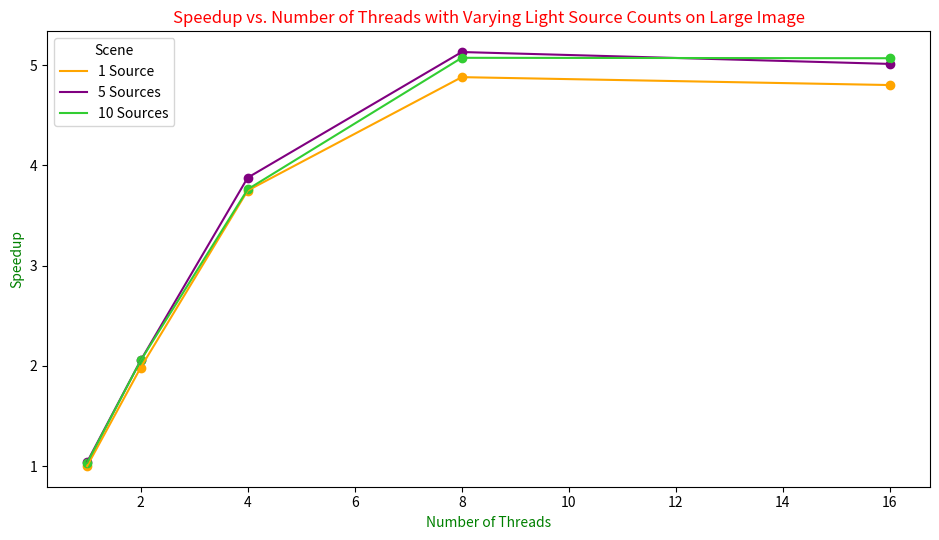

Reproduce this figure in Python.
# Note: This file contains actual measured speedup data. DO NOT MODIFY speedup numbers

from matplotlib import pyplot as plt
import numpy as np

def plotIt(dt, color, title, xLabel, yLabel, sceneLabel):
    x = dt[:, 0].reshape(dt.shape[0], 1)
    y = dt[:, 1].reshape(dt.shape[0], 1)
    plt.plot(x, y, color=color, label=sceneLabel)
    plt.scatter(x, y, color=color)
    plt.title(title)
    plt.xlabel(xLabel)
    plt.ylabel(yLabel)

def plotOfTerraSeqVsParOnMac():
    oneSourceSpeedup = np.array([
        [1, 1.000552881042825],
        [2, 1.9822300976087563],
        [4, 3.748199261545911],
        [8, 4.878900899090617],
        [16, 4.800114745250956]
    ])

    fiveSourcesSpeedup = np.array([
        [1, 1.041150889145979],
          [2, 2.0541120507830826],
          [4, 3.8764166036903855],
          [8, 5.1293736805785635],
          [16, 5.0108752085048],
    ])

    tenSourcesSpeedup = np.array([
        [1, 1.0328410443249183],
        [2, 2.053155692971682],
        [4, 3.76025084567074],
        [8, 5.0717494575146596],
        [16, 5.067638226650999]
    ])

    plt.rcParams["figure.figsize"] = [9.50, 5.50]
    plt.rcParams["figure.autolayout"] = True

    plt.rcParams.update({'text.color': "red",
                        'axes.labelcolor': "green"})
                        
    xLabel = "Number of Threads"
    yLabel = "Speedup"
    title = "Speedup vs. Number of Threads with Varying Light Source Counts on Large Image"

    plotIt(oneSourceSpeedup, "orange", title, xLabel, yLabel, "1 Source")
    plotIt(fiveSourcesSpeedup, "purple", title, xLabel, yLabel, "5 Sources")
    plotIt(tenSourcesSpeedup, "limegreen", title, xLabel, yLabel, "10 Sources")

    plt.rcParams.update({'text.color': "black",
                     'axes.labelcolor': "black"})
    plt.legend(title="Scene")
    plt.show()

# lower light source counts chosen to be sparse
def plotOfTerraSeqVsCuda():
    sourcesPointsGHC = np.array([
        [1, 14.12701693942004],
        [2, 24.783475262742492],
        [4, 30.606299100535125],
        [8, 46.841582906978665],
        [16, 57.338629948720985],
        [32, 72.48956130098914],
        [64, 91.4222757655837],
        [128, 98.23185189016053],
        [256, 102.67158996038866],
        [512, 104.97753805944215],
        [1024, 107.3367227736005]
    ])

plotOfTerraSeqVsParOnMac()
# graphIt(slt, "yellow", graphTitle, xLabel, yLabel, "sparse-200000")


